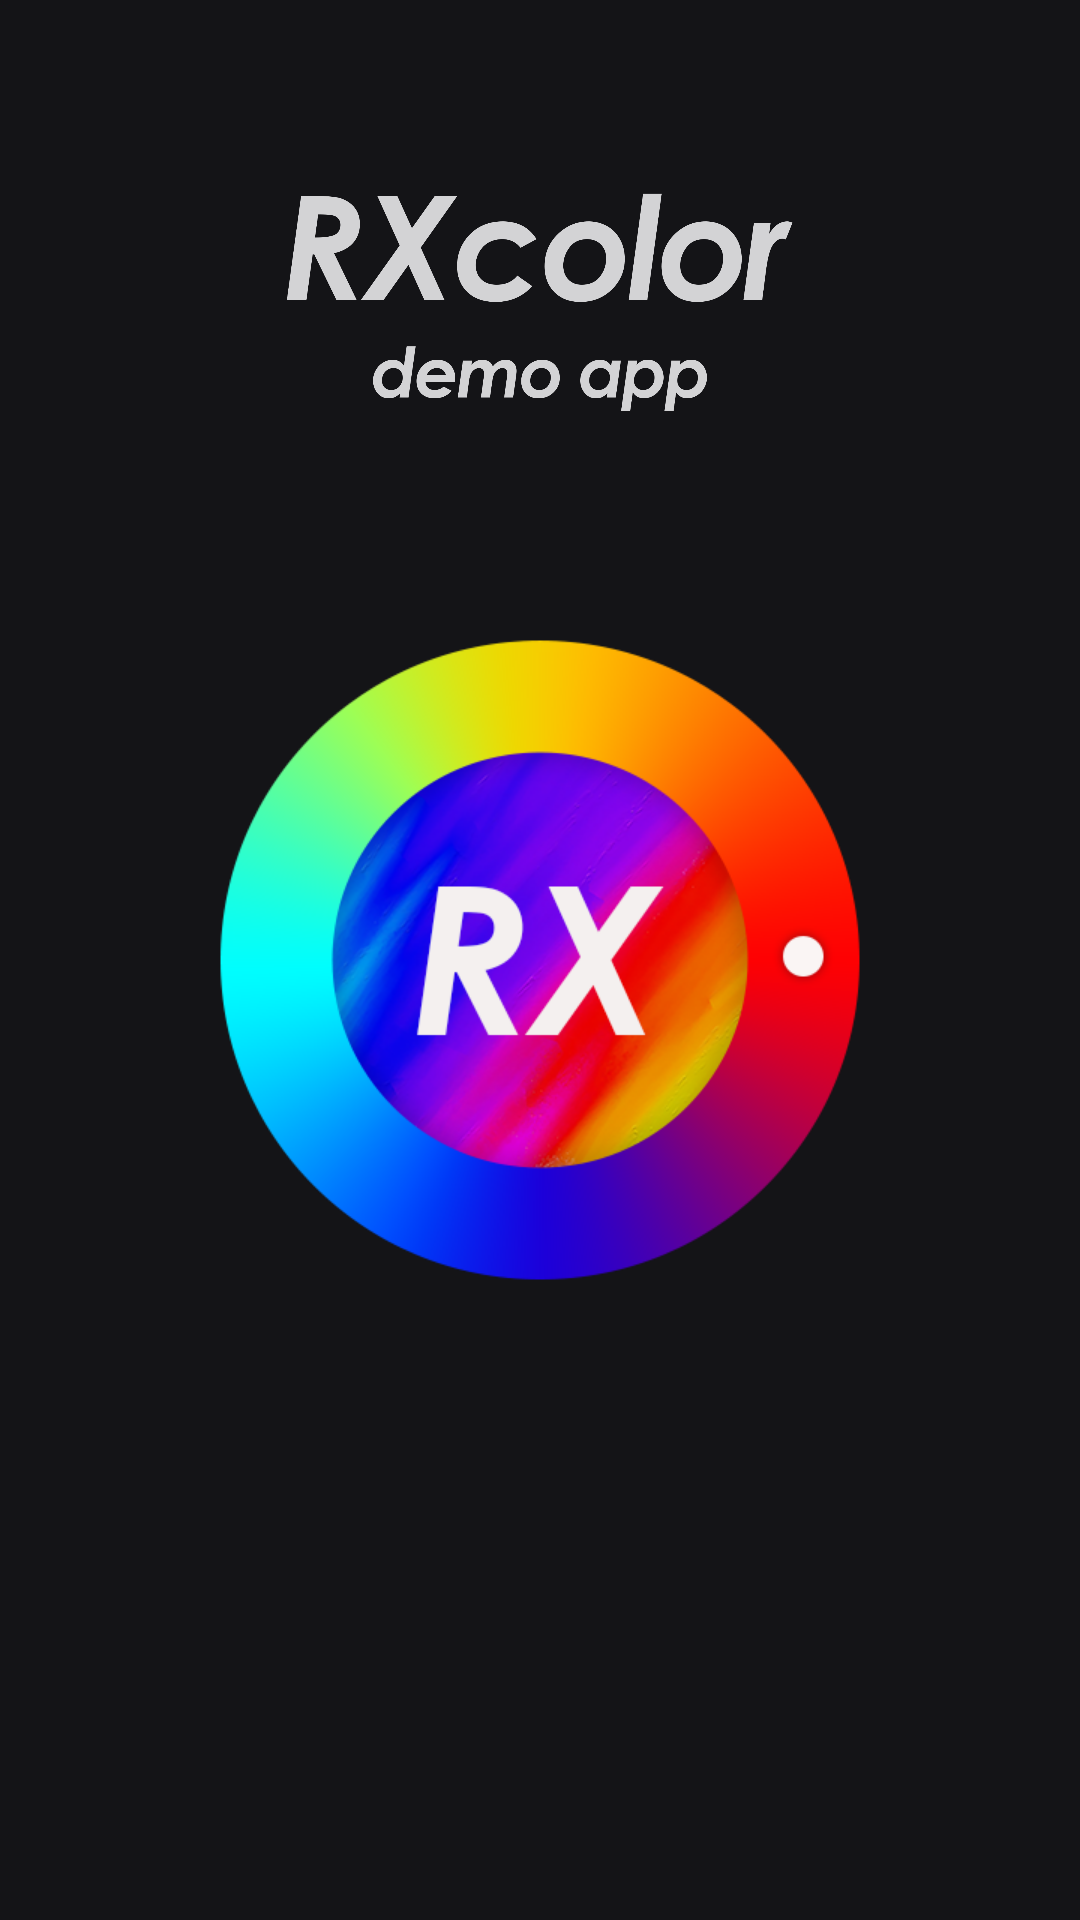

Android layout source for this screen:
<!-- AndroidManifest.xml: activity theme Theme.MainTheme.Launcher -->
<!-- res/layout/activity_main.xml -->
<?xml version="1.0" encoding="utf-8"?>
<androidx.constraintlayout.widget.ConstraintLayout xmlns:android="http://schemas.android.com/apk/res/android"
    xmlns:app="http://schemas.android.com/apk/res-auto"
    xmlns:tools="http://schemas.android.com/tools"
    android:layout_width="match_parent"
    android:layout_height="match_parent"
    tools:context=".MainActivity">

    <LinearLayout
        android:id="@+id/wrapper"
        android:layout_width="match_parent"
        android:layout_height="wrap_content"
        android:orientation="vertical"
        tools:ignore="MissingConstraints">

        <ImageView
            android:layout_marginTop="50dp"
            android:layout_width="match_parent"
            android:layout_height="100dp"
            android:src="@drawable/logo"/>

        <com.google.android.material.tabs.TabLayout
            android:id="@+id/tabLayout"
            android:layout_marginStart="20dp"
            android:layout_marginEnd="20dp"
            android:layout_width="match_parent"
            android:layout_height="wrap_content"
            android:background="@android:color/transparent"
            android:layout_marginTop = "30dp"
            app:tabIndicatorHeight="0dp"
            app:tabGravity="fill"
            app:tabMaxWidth="0dp"
            app:tabTextColor="@color/color_text"
            app:tabSelectedTextColor="@color/color_text_accent" />

        <androidx.viewpager.widget.ViewPager
            android:id="@+id/viewpager"
            android:layout_width="match_parent"
            android:layout_height="match_parent"/>

    </LinearLayout>

</androidx.constraintlayout.widget.ConstraintLayout>
<!-- resources referenced by this layout -->
<resources>
  <color name="color_text">#595959</color>
  <color name="color_text_accent">#CCCCCC</color>
  <!-- drawable logo: png bitmap (drawable, 58716 bytes) -->
  <style name="Theme.MainTheme.Launcher" parent="Theme.MainTheme">
          <item name="android:windowBackground">@drawable/launch_screen</item>
      </style>
  <style name="Theme.MainTheme" parent="Theme.MaterialComponents.DayNight.NoActionBar">
          
          <item name="colorPrimary">#595959</item>
          <item name="colorPrimaryVariant">#FF141417</item>
          <item name="colorOnPrimary">@color/white</item>
          
          <item name="colorSecondary">@color/teal_200</item>
          <item name="colorSecondaryVariant">@color/teal_700</item>
          
          <item name="android:statusBarColor" tools:targetApi="l">?attr/colorPrimaryVariant</item>
          
      </style>
  <!-- drawable launch_screen (drawable) -->
  <?xml version="1.0" encoding="utf-8"?>
  <layer-list xmlns:android="http://schemas.android.com/apk/res/android"
      android:opacity="opaque">
      <item android:drawable="@color/fragment_alternative_background"/>
      <item>
          <bitmap android:src="@mipmap/rx_splash" android:gravity="center"/>
      </item>
  </layer-list>
  <color name="white">#FFFFFFFF</color>
  <color name="teal_200">#FF03DAC5</color>
  <color name="teal_700">#FF018786</color>
  <color name="fragment_alternative_background">#FF141417</color>
</resources>
